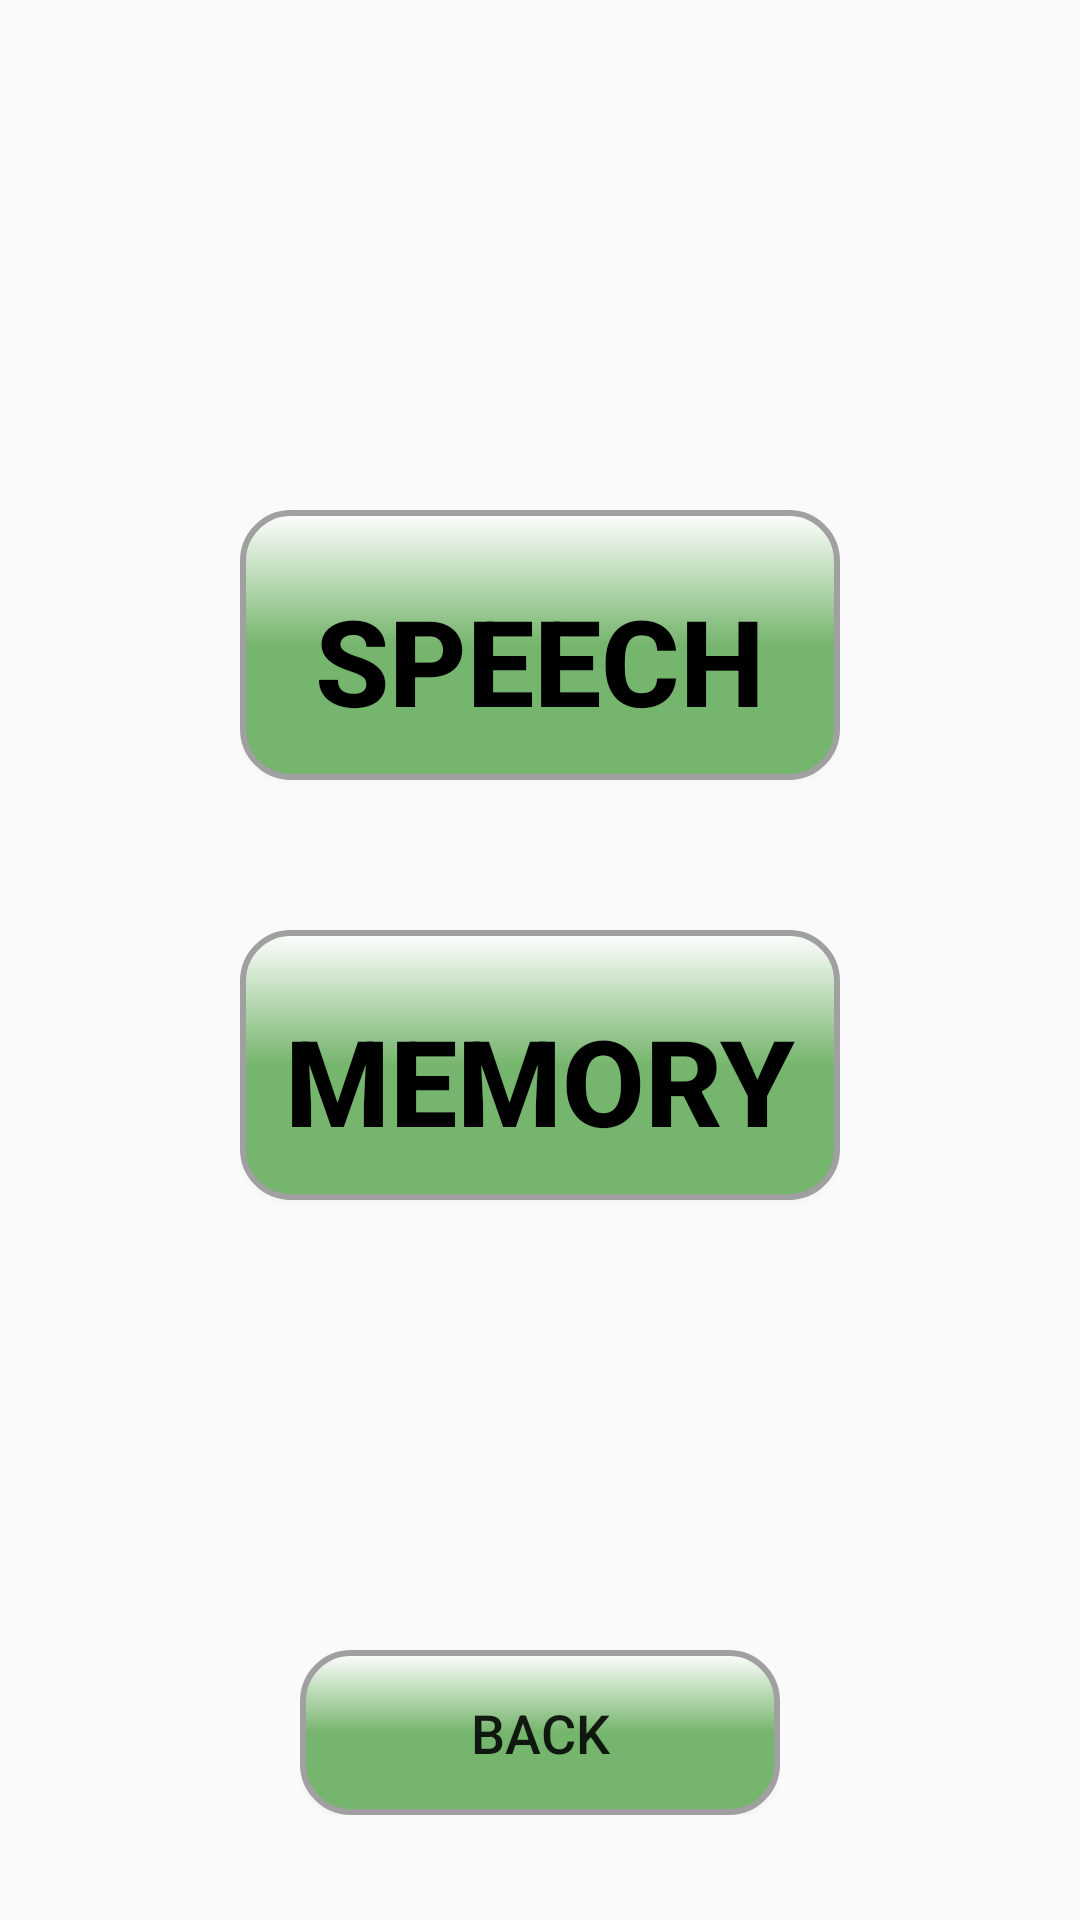

The Android layout XML behind this screen, and the referenced resources:
<!-- AndroidManifest.xml: application theme AppTheme -->
<!-- res/layout/dyslexia_detection_screen.xml -->
<?xml version="1.0" encoding="utf-8"?>
<RelativeLayout xmlns:android="http://schemas.android.com/apk/res/android"
    xmlns:app="http://schemas.android.com/apk/res-auto"
    android:layout_width="match_parent"
    android:layout_height="match_parent"
    android:background="@drawable/speech_memory">

    <Button
        android:id="@+id/proButton"
        android:layout_width="200dp"
        android:layout_height="90dp"
        android:layout_centerHorizontal="true"
        android:layout_marginTop="170dp"
        android:background="@drawable/button_3d_round"
        android:paddingTop="10dp"
        android:text="@string/speech"
        android:textColor="#000000"
        android:textSize="40sp"
        android:textStyle="bold" />

    <Button
        android:id="@+id/memButton"
        android:layout_width="200dp"
        android:layout_height="90dp"
        android:layout_below="@id/proButton"
        android:layout_marginTop="50dp"
        android:layout_centerHorizontal="true"
        android:background="@drawable/button_3d_round"
        android:paddingTop="10dp"
        android:text="@string/memory"
        android:textSize="40sp"
        android:textColor="#000000"
        android:textStyle="bold" />
    <LinearLayout
        android:id="@+id/navigationLayout"
        android:layout_width="260dp"
        android:layout_height="55dp"
        android:layout_alignParentBottom="true"
        android:layout_centerHorizontal="true"
        android:layout_marginBottom="35dp"
        android:orientation="horizontal"
        android:paddingHorizontal="50dp"
        android:gravity="center_vertical">

        <Button
            android:id="@+id/backButton"
            android:layout_width="0dp"
            android:layout_height="55dp"
            android:layout_weight="1"
            android:text="Back"
            android:textSize="18sp"
            android:background="@drawable/button_3d_round"/>
    </LinearLayout>

</RelativeLayout>
<!-- resources referenced by this layout -->
<resources>
  <!-- drawable button_3d_round (drawable) -->
  <?xml version="1.0" encoding="utf-8"?>
  <layer-list xmlns:android="http://schemas.android.com/apk/res/android">
      
      <item
          android:right="2dp"
          android:left="2dp"
          android:top="2dp"
          android:bottom="2dp">
          <shape>
              <solid android:color="#88000000"/> 
              <corners android:radius="16dp"/> 
          </shape>
      </item>
  
      
      <item>
          <shape>
              <gradient
                  android:startColor="#FFFFFF"
              android:centerColor="#76B56D"
              android:endColor="#76B56D"
              android:angle="270"/>
              <corners android:radius="16dp"/> 
              <stroke
                  android:color="#A0A0A0"
              android:width="2dp"/>    
          </shape>
      </item>
  </layer-list>
  <string name="memory">MEMORY</string>
  <string name="speech">Speech</string>
  <style name="AppTheme" parent="Theme.AppCompat.Light.NoActionBar">
          <item name="colorButtonNormal">@null</item>
      </style>
</resources>
